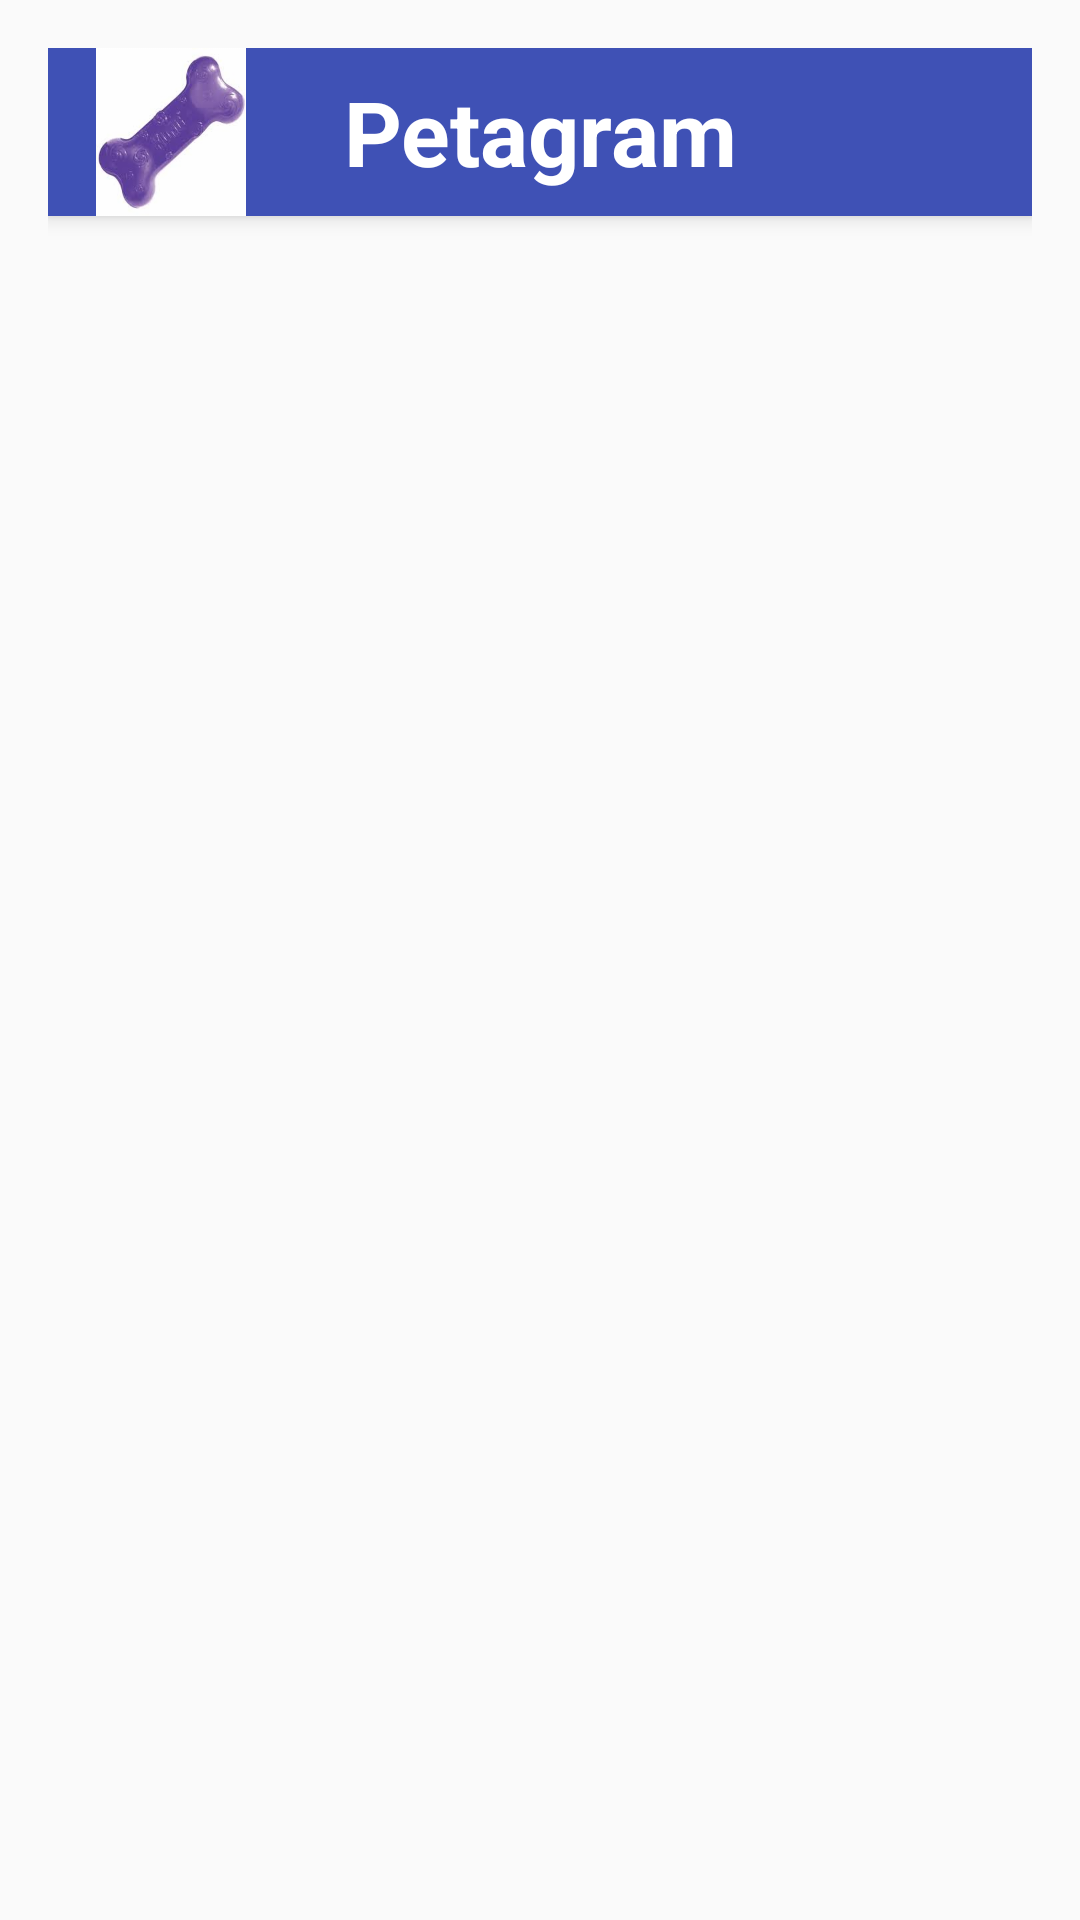

Here is an Android app screen rendered from its layout file. Give the layout XML and the strings, colors and styles it references.
<!-- AndroidManifest.xml: application theme AppTheme -->
<!-- res/layout/activity_detalle__raiting.xml -->
<?xml version="1.0" encoding="utf-8"?>
<RelativeLayout xmlns:android="http://schemas.android.com/apk/res/android"
    xmlns:tools="http://schemas.android.com/tools"
    android:id="@+id/activity_detalle__raiting"
    android:layout_width="match_parent"
    android:layout_height="match_parent"
    android:paddingBottom="@dimen/activity_vertical_margin"
    android:paddingLeft="@dimen/activity_horizontal_margin"
    android:paddingRight="@dimen/activity_horizontal_margin"
    android:paddingTop="@dimen/activity_vertical_margin"
    tools:context="com.example.mascotas_s5.Detalle_Raiting">
    <include android:id="@+id/miActionBar2"
        layout="@layout/actionbar2">

    </include>

    <android.support.v7.widget.RecyclerView
        android:id="@+id/rvMascotas"
        android:layout_width="match_parent"
        android:layout_height="match_parent"
        android:layout_centerHorizontal="true"
        android:padding="@dimen/activity_horizontal_margin"
        android:layout_below="@id/miActionBar2"/>
</RelativeLayout>
<!-- res/layout/actionbar2.xml (included above) -->
<?xml version="1.0" encoding="utf-8"?>
<android.support.v7.widget.Toolbar
    xmlns:android="http://schemas.android.com/apk/res/android"
    xmlns:app="http://schemas.android.com/apk/res-auto"
    android:layout_width="match_parent"
    android:layout_height="?attr/actionBarSize"
    android:background="@color/colorPrimary"
    android:elevation="@dimen/elevacion_actionbar"
    android:theme="@style/ThemeOverlay.AppCompat.ActionBar"
    app:popupTheme="@style/ThemeOverlay.AppCompat.Light"
    >

    <ImageView
        android:id="@+id/ivHuella"
        android:layout_width="@dimen/tamanio_imagen_actionbar"
        android:layout_height="match_parent"
        android:layout_gravity="left"
        android:layout_marginLeft="@dimen/activity_horizontal_margin"
        android:src="@drawable/bone"
        android:scaleType="fitXY"
        />
    <TextView
        android:id="@+id/txTitulo"
        android:layout_width="wrap_content"
        android:layout_height="match_parent"
        android:text="@string/titulo_actionbar"
        android:layout_gravity="center"
        android:gravity="center_vertical"
        android:textStyle="bold"
        android:textSize="@dimen/tamanio_titulo"
        android:textColor="@color/blanco"/>
</android.support.v7.widget.Toolbar>
<!-- resources referenced by this layout -->
<resources>
  <color name="blanco">#ffffff</color>
  <color name="colorPrimary">#3F51B5</color>
  <dimen name="activity_horizontal_margin">16dp</dimen>
  <dimen name="activity_vertical_margin">16dp</dimen>
  <dimen name="elevacion_actionbar">4dp</dimen>
  <dimen name="tamanio_imagen_actionbar">50dp</dimen>
  <dimen name="tamanio_titulo">30dp</dimen>
  <!-- drawable bone: png bitmap (drawable-hdpi, 26901 bytes) -->
  <string name="titulo_actionbar">Petagram</string>
  <style name="AppTheme" parent="Theme.AppCompat.Light.NoActionBar">
          
          <item name="colorPrimary">@color/colorPrimary</item>
          <item name="colorPrimaryDark">@color/colorPrimaryDark</item>
          <item name="colorAccent">@color/colorAccent</item>
          <item name="android:textColorPrimary">@color/blanco</item>
          <item name="android:textColorSecondary">@color/negro</item>
          <item name="android:textColorTertiary">@color/negro</item>
          <item name="windowActionBar">false</item>
          <item name="windowNoTitle">true</item>
  
      </style>
  <color name="colorPrimaryDark">#303F9F</color>
  <color name="colorAccent">#FF4081</color>
  <color name="negro">#000000</color>
</resources>
